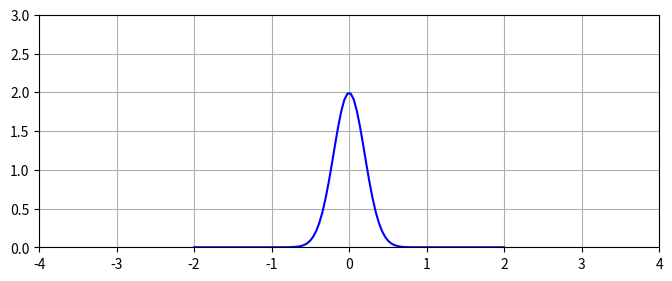

Source code (Python):
import numpy as np
import matplotlib.pyplot as plt

def gaussian_1d(x, mu, sigma):
    return (1/(sigma*np.sqrt(2*np.pi)))*np.exp(-0.5*((x-mu)/sigma)**2)

x = np.linspace(-2, 2, 100)

mu = 0
sigma = .2
y = gaussian_1d(x, mu, sigma)

fig = plt.figure(figsize=(8,5), dpi=400)
ax = fig.add_subplot(111, aspect='equal')

ax.plot(x, y, 'b-')

ax.axis([-4, 4, 0, 3])
ax.grid()
plt.show()
